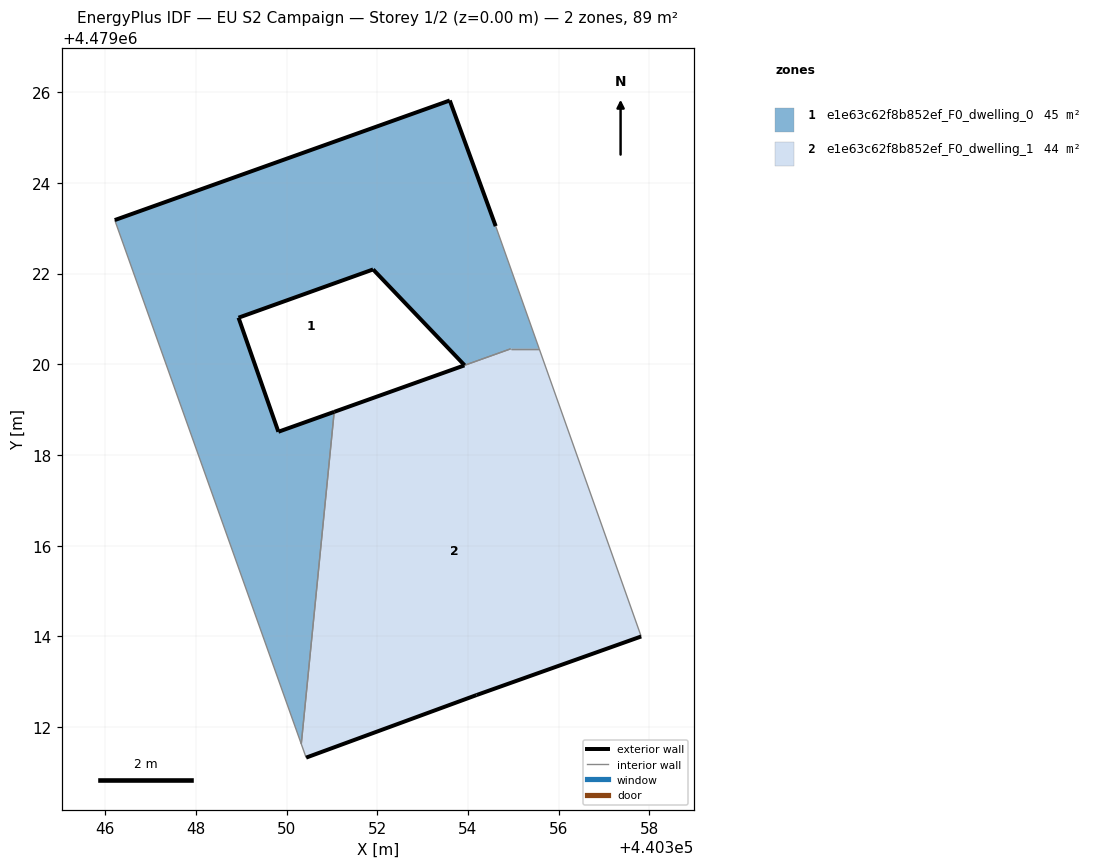
=== STOREY PLAN SPEC (per zone: floor XY polygon, exterior-wall plan segments, windows/doors) ===
zone 1: e1e63c62f8b852ef_F0_dwelling_0  (44.6 m²)
  floor: (440350.33, 4479011.63) (440351.05, 4479018.95) (440349.82, 4479018.51) (440348.94, 4479021.03) (440351.91, 4479022.09) (440353.93, 4479019.98) (440354.94, 4479020.34) (440355.57, 4479020.34) (440354.61, 4479023.05) (440353.60, 4479025.82) (440346.21, 4479023.18)
  exterior wall: (440353.93, 4479019.98) – (440351.91, 4479022.09)  [2.9 m]
  exterior wall: (440351.91, 4479022.09) – (440348.94, 4479021.03)  [3.2 m]
  exterior wall: (440348.94, 4479021.03) – (440349.82, 4479018.51)  [2.7 m]
  exterior wall: (440349.82, 4479018.51) – (440351.05, 4479018.95)  [1.3 m]
  exterior wall: (440346.21, 4479023.18) – (440353.60, 4479025.82)  [7.8 m]
  exterior wall: (440353.60, 4479025.82) – (440354.61, 4479023.05)  [3.0 m]
  interior walls: 5
zone 2: e1e63c62f8b852ef_F0_dwelling_1  (44.1 m²)
  floor: (440357.82, 4479014.00) (440355.57, 4479020.34) (440354.94, 4479020.34) (440351.05, 4479018.95) (440350.33, 4479011.63) (440350.43, 4479011.33) (440354.19, 4479012.71)
  exterior wall: (440357.82, 4479014.00) – (440354.19, 4479012.71)  [3.9 m]
  exterior wall: (440354.19, 4479012.71) – (440350.43, 4479011.33)  [4.0 m]
  exterior wall: (440351.05, 4479018.95) – (440353.92, 4479019.98)  [3.0 m]
  interior walls: 5

=== DERIVED (storey summary) ===
Building: EU S2 Campaign
Storey: 1 of 2  (floor level z = 0.00 m)
Storey gross floor area: 88.7 m²
Zones on this storey: 2
  - e1e63c62f8b852ef_F0_dwelling_0: floor 44.6 m²; exterior wall 20.8 m (62.5 m²); WWR 0.0%
  - e1e63c62f8b852ef_F0_dwelling_1: floor 44.1 m²; exterior wall 10.9 m (32.7 m²); WWR 0.0%
Zone adjacency (shared interzone walls):
  - e1e63c62f8b852ef_F0_dwelling_0 ↔ e1e63c62f8b852ef_F0_dwelling_1